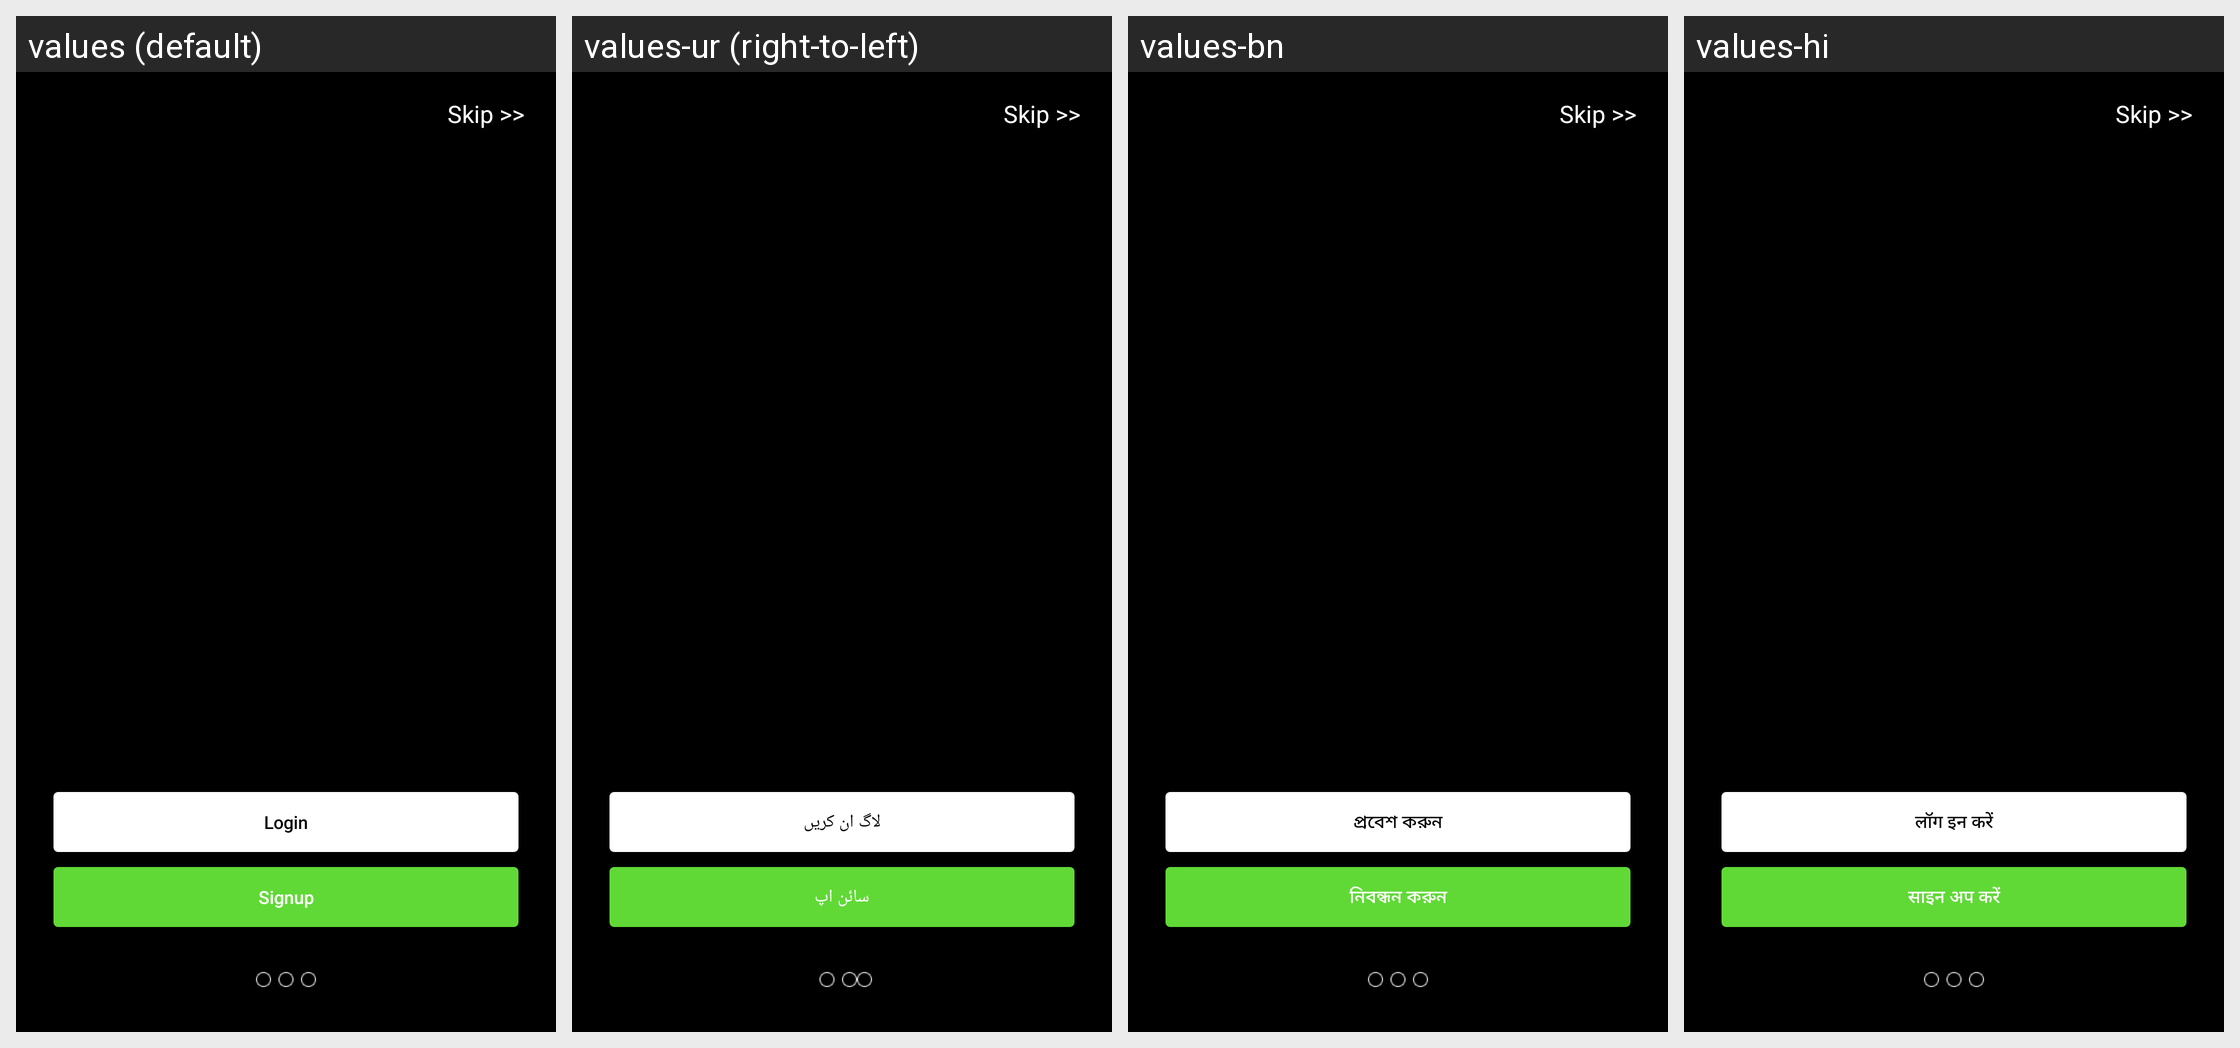

This grid shows one Android layout under several languages. Give, for every string resource on the screen, its name, the default text and each shown locale's text.
Android screen res/layout/activity_walk_through.xml rendered under 4 locales, left to right: values (default), values-ur (right-to-left), values-bn, values-hi. Device: Nexus 5 (rendered at 1080×1920; each locale shown at half size, 540×960, under a caption strip naming it); theme AppTheme.NoActionBar.
Other locales in the repository, not shown: values-ar, values-ca, values-es, values-fr, values-ms, values-pt.
Strings drawn on this screen, with the default value and each locale's value (text and hints the layout hard-codes, and strings that could not be matched under every locale, appear in the picture but are not listed):

Login
  values: Login
  values-ur: لاگ ان کریں
  values-bn: প্রবেশ করুন
  values-hi: लॉग इन करें

Sign_Up
  values: Signup
  values-ur: سائن اپ
  values-bn: নিবন্ধন করুন
  values-hi: साइन अप करें
